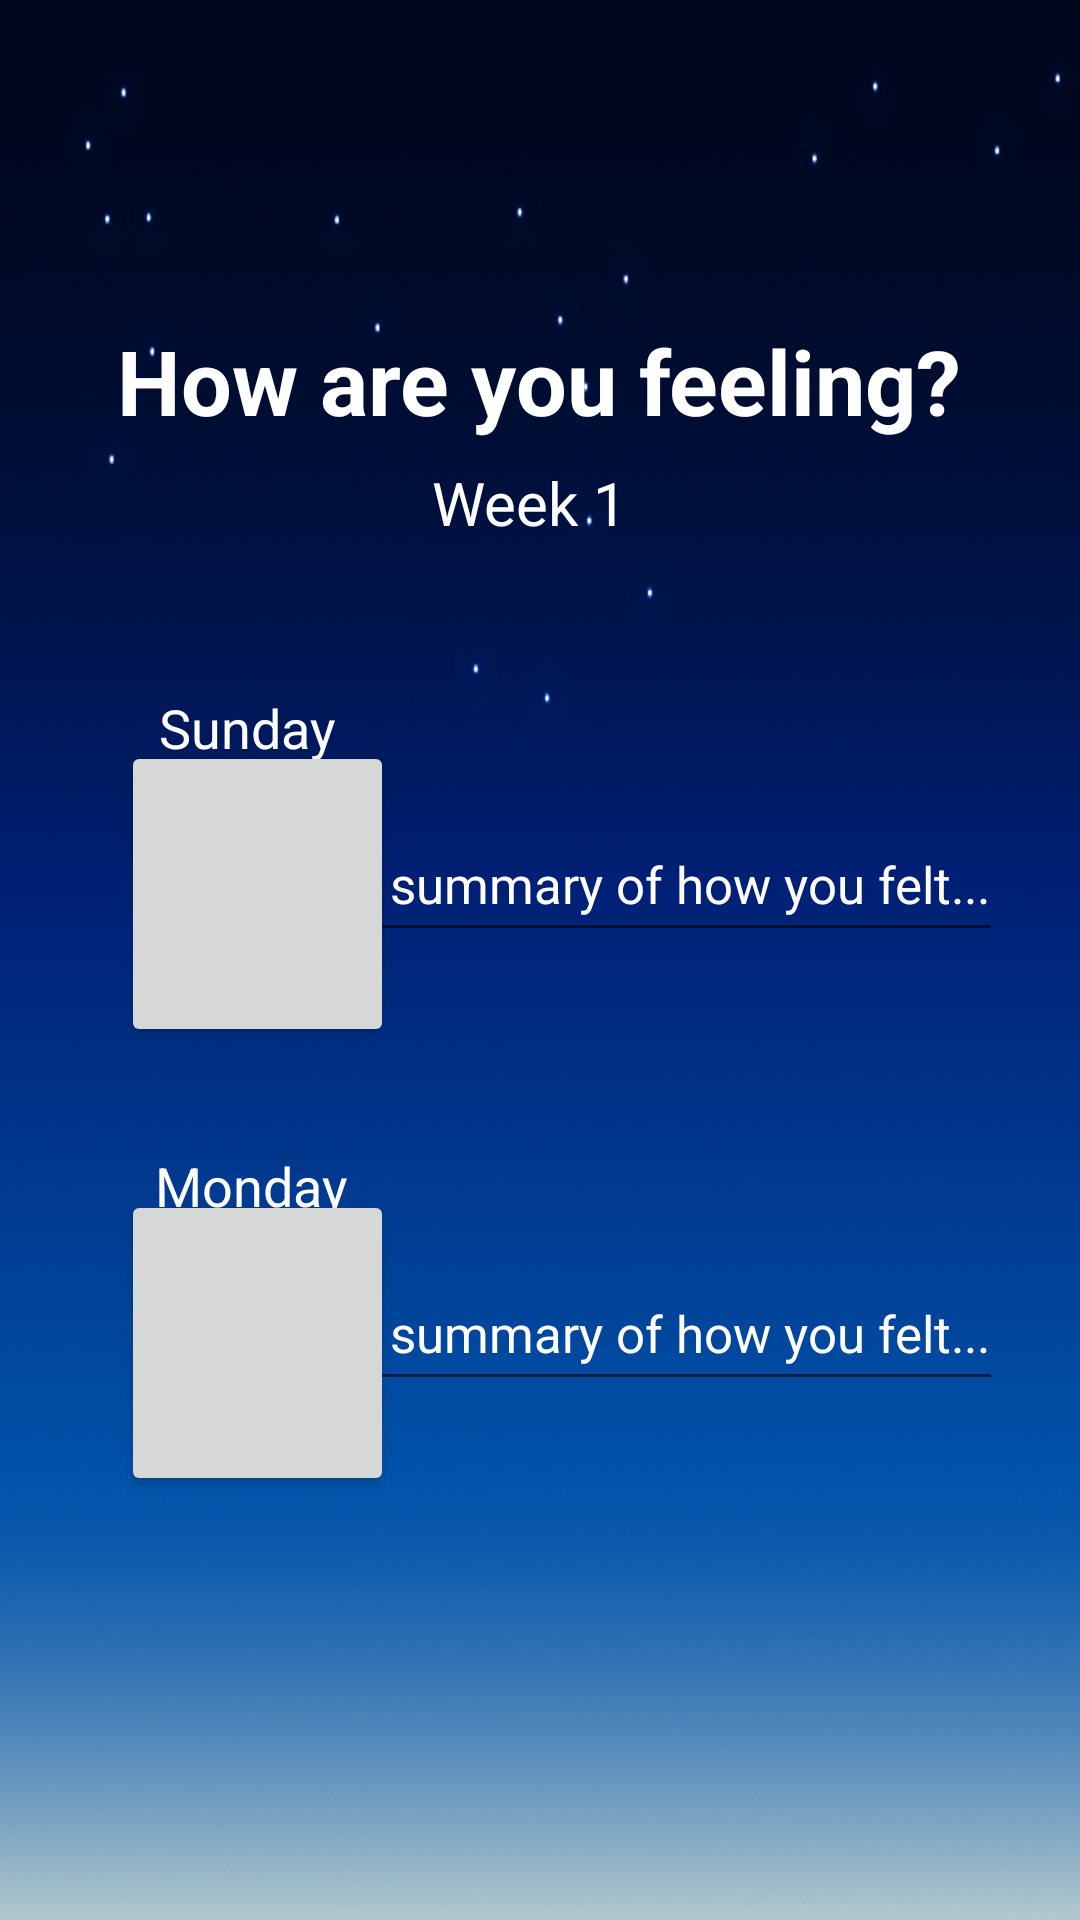

Produce the Android XML layout that renders to this screen, including the resource entries it uses.
<!-- AndroidManifest.xml: application theme Theme.Group4_FinalProject -->
<!-- res/layout/week_view.xml -->
<?xml version="1.0" encoding="utf-8"?>
<androidx.constraintlayout.widget.ConstraintLayout xmlns:android="http://schemas.android.com/apk/res/android"
    xmlns:app="http://schemas.android.com/apk/res-auto"
    xmlns:tools="http://schemas.android.com/tools"
    android:layout_width="match_parent"
    android:background="@drawable/night_gradient"
    android:layout_height="match_parent">

    <TextView
        android:id="@+id/weekTitleTextView"
        android:layout_width="wrap_content"
        android:layout_height="wrap_content"
        android:text="How are you feeling?"
        android:textStyle="bold"
        android:textColor="@color/white"
        android:textSize="30dp"
        app:layout_constraintBottom_toBottomOf="parent"
        app:layout_constraintEnd_toEndOf="parent"
        app:layout_constraintHorizontal_bias="0.496"
        app:layout_constraintStart_toStartOf="parent"
        app:layout_constraintTop_toTopOf="parent"
        app:layout_constraintVertical_bias="0.178" />

    <TextView
        android:id="@+id/weekNumberTextView"
        android:layout_width="wrap_content"
        android:layout_height="wrap_content"
        android:text="Week 1"
        android:textColor="@color/white"
        android:textSize="20dp"
        app:layout_constraintBottom_toBottomOf="parent"
        app:layout_constraintEnd_toEndOf="parent"
        app:layout_constraintHorizontal_bias="0.489"
        app:layout_constraintStart_toStartOf="parent"
        app:layout_constraintTop_toTopOf="parent"
        app:layout_constraintVertical_bias="0.251" />

    <Button
        android:id="@+id/button6"
        android:layout_width="91dp"
        android:layout_height="102dp"
        app:layout_constraintBottom_toBottomOf="parent"
        app:layout_constraintEnd_toEndOf="parent"
        app:layout_constraintHorizontal_bias="0.15"
        app:layout_constraintStart_toStartOf="parent"
        app:layout_constraintTop_toTopOf="parent"
        app:layout_constraintVertical_bias="0.459" />

    <TextView
        android:id="@+id/weekSundayTextView"
        android:layout_width="wrap_content"
        android:layout_height="wrap_content"
        android:text="Sunday"
        android:textColor="@color/white"
        android:textSize="18dp"
        app:layout_constraintBottom_toBottomOf="parent"
        app:layout_constraintEnd_toEndOf="parent"
        app:layout_constraintHorizontal_bias="0.176"
        app:layout_constraintStart_toStartOf="parent"
        app:layout_constraintTop_toTopOf="parent"
        app:layout_constraintVertical_bias="0.374" />

    <EditText
        android:id="@+id/weekSundayEditText"
        android:layout_width="wrap_content"
        android:layout_height="wrap_content"
        android:minHeight="48dp"
        android:text="A summary of how you felt..."
        android:textColor="@color/white"
        android:textSize="17dp"
        app:layout_constraintBottom_toBottomOf="parent"
        app:layout_constraintEnd_toEndOf="parent"
        app:layout_constraintHorizontal_bias="0.811"
        app:layout_constraintStart_toStartOf="parent"
        app:layout_constraintTop_toTopOf="parent"
        app:layout_constraintVertical_bias="0.455" />

    <EditText
        android:id="@+id/weekMondayEditText"
        android:layout_width="wrap_content"
        android:layout_height="wrap_content"
        android:minHeight="48dp"
        android:text="A summary of how you felt..."
        android:textColor="@color/white"
        android:textSize="17dp"
        app:layout_constraintBottom_toBottomOf="parent"
        app:layout_constraintEnd_toEndOf="parent"
        app:layout_constraintHorizontal_bias="0.811"
        app:layout_constraintStart_toStartOf="parent"
        app:layout_constraintTop_toTopOf="parent"
        app:layout_constraintVertical_bias="0.708" />

    <TextView
        android:id="@+id/weekMondayTextView"
        android:layout_width="wrap_content"
        android:layout_height="wrap_content"
        android:text="Monday"
        android:textColor="@color/white"
        android:textSize="18dp"
        app:layout_constraintBottom_toBottomOf="parent"
        app:layout_constraintEnd_toEndOf="parent"
        app:layout_constraintHorizontal_bias="0.175"
        app:layout_constraintStart_toStartOf="parent"
        app:layout_constraintTop_toTopOf="parent"
        app:layout_constraintVertical_bias="0.622" />

    <Button
        android:id="@+id/button36"
        android:layout_width="91dp"
        android:layout_height="102dp"
        app:layout_constraintBottom_toBottomOf="parent"
        app:layout_constraintEnd_toEndOf="parent"
        app:layout_constraintHorizontal_bias="0.15"
        app:layout_constraintStart_toStartOf="parent"
        app:layout_constraintTop_toTopOf="parent"
        app:layout_constraintVertical_bias="0.737" />

</androidx.constraintlayout.widget.ConstraintLayout>
<!-- resources referenced by this layout -->
<resources>
  <!-- drawable night_gradient: png bitmap (drawable, 287699 bytes) -->
  <style name="Theme.Group4_FinalProject" parent="Theme.MaterialComponents.DayNight.NoActionBar">
          
          <item name="colorPrimary">@color/purple_500</item>
          <item name="colorPrimaryVariant">@color/purple_700</item>
          <item name="colorOnPrimary">@color/white</item>
          
          <item name="colorSecondary">@color/teal_200</item>
          <item name="colorSecondaryVariant">@color/teal_700</item>
          <item name="colorOnSecondary">@color/black</item>
          
          <item name="android:statusBarColor" tools:targetApi="l">?attr/colorPrimaryVariant</item>
          
      </style>
  <!-- not gathered from this repository: default colours our renderer supplied (Android Studio template values) -->
  <color name="purple_500">#FF6200EE</color>
  <color name="purple_700">#FF3700B3</color>
  <color name="teal_200">#FF03DAC5</color>
  <color name="teal_700">#FF018786</color>
  <color name="black">#FF000000</color>
  <color name="white">#FFFFFFFF</color>
</resources>
